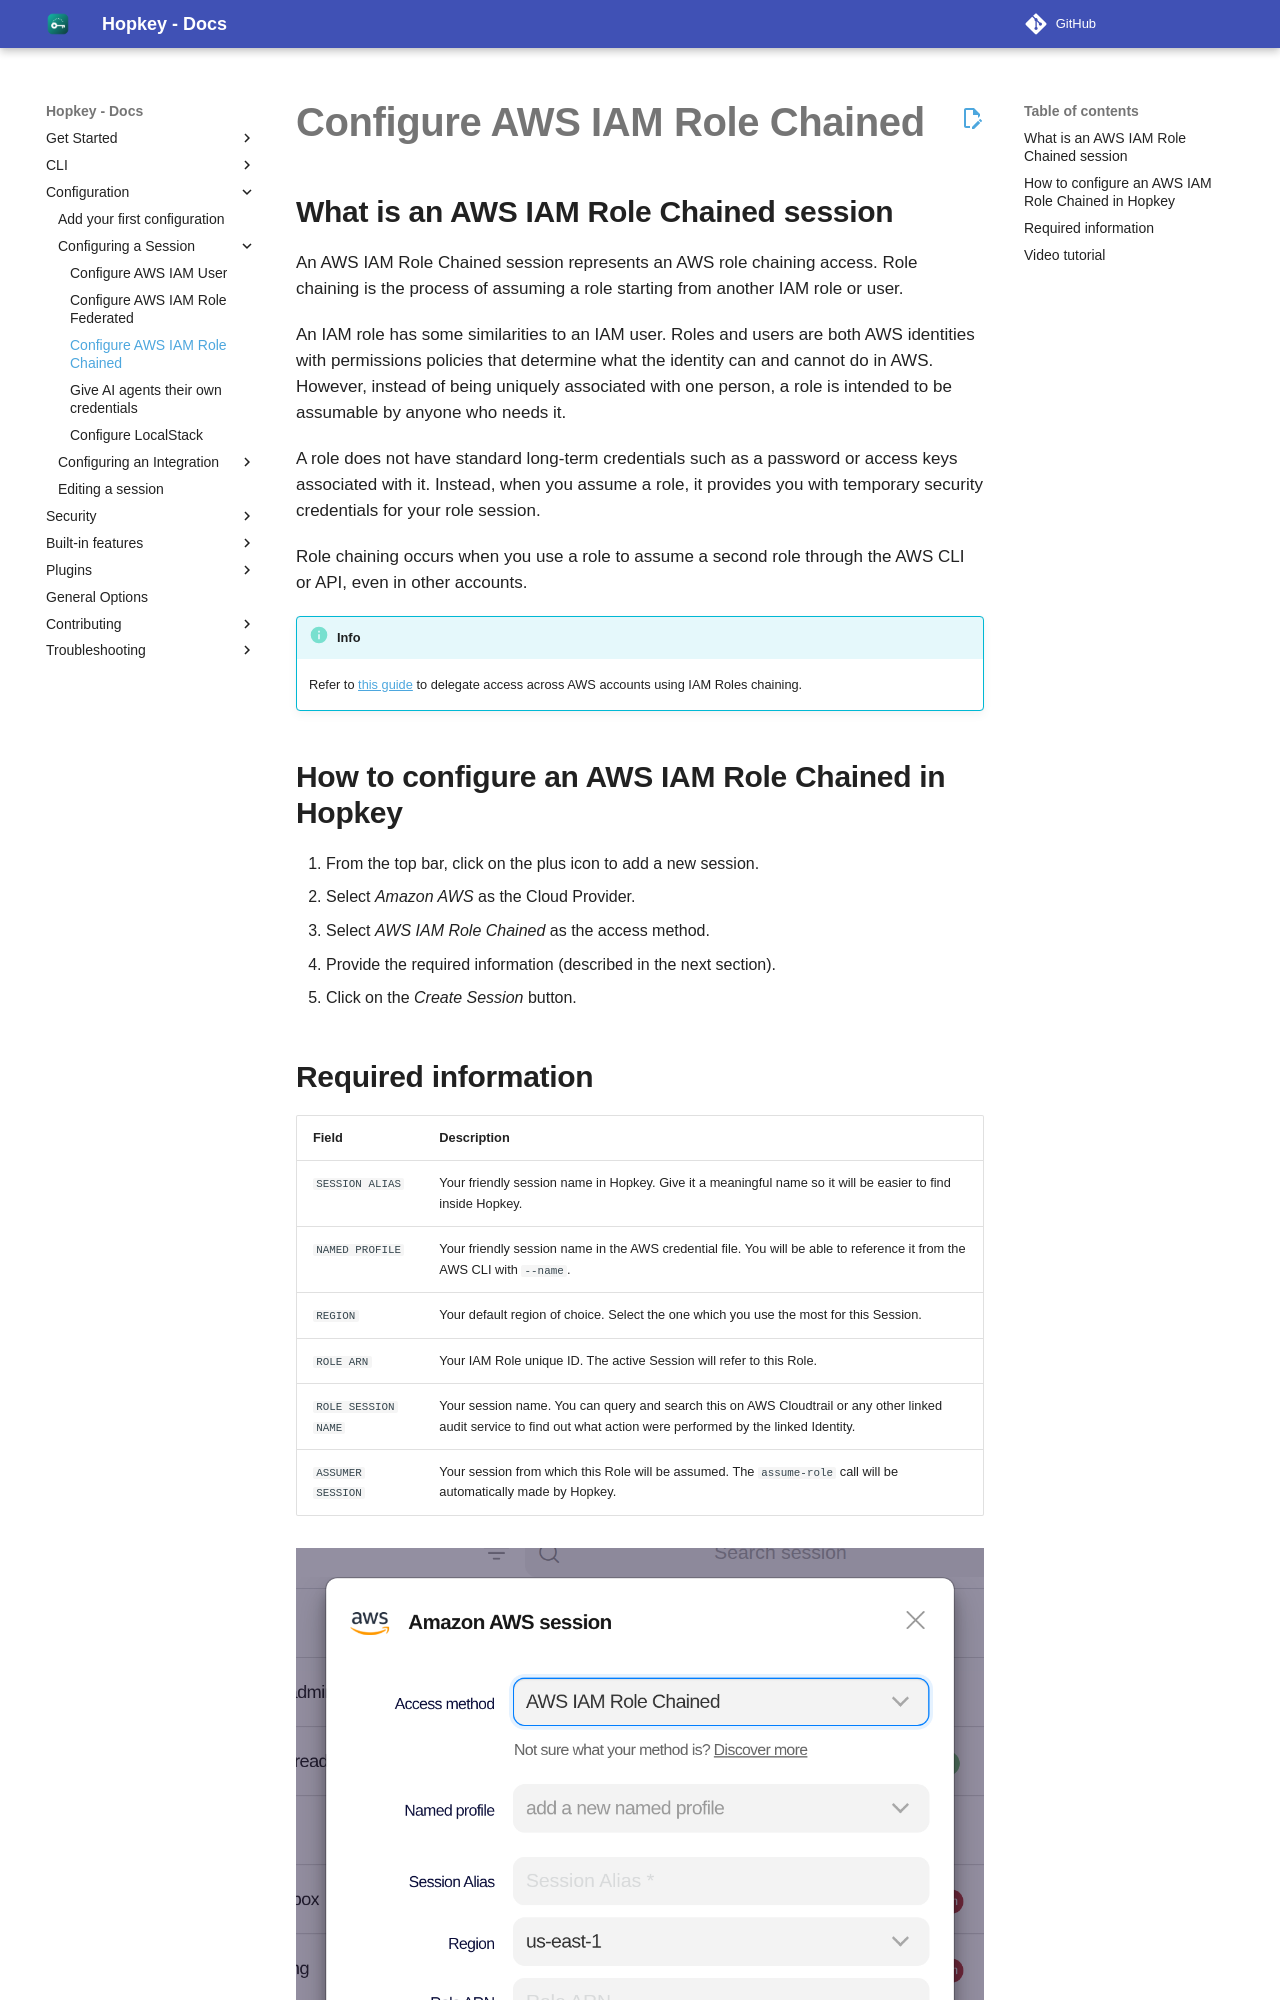

repository: willroll/hopkey · page: 0.26.1/configuring-session/configure-aws-iam-role-chained/index.html · generator: mkdocs

---
title: "Configure AWS IAM Role Chained"
description: "How to configure an AWS IAM Role Chained session. An AWS IAM Role Chained session represents an AWS role chaining access. Role chaining is the process of assuming a role starting from another IAM role or user."
page_type: "session"
structured_data_how_to_title: "Configure AWS IAM Role Chained"
structured_data_how_to_tip1: "From the top bar, click on the plus icon to add a new session."
structured_data_how_to_tip2: "Select _Amazon AWS_ as the Cloud Provider."
structured_data_how_to_tip3: "Select _AWS IAM Role Chained_ as the access method."
structured_data_how_to_tip4: "Provide the required information (described in the next section)."
structured_data_how_to_tip5: "Click on the _Create Session_ button."
social_title: "Configure AWS IAM Role Chained"
social_description: "How to configure an AWS IAM Role Chained session. An AWS IAM Role Chained session represents an AWS role chaining access. Role chaining is the process of assuming a role starting from another IAM role or user."
social_relative_image_path: "aws-iam-role-chained-session.png"
sitemap_video_title: "Configure AWS IAM Role Chained"
sitemap_video_content: "newuxui/aws-iam-chained.mp4"
---

## What is an AWS IAM Role Chained session

An AWS IAM Role Chained session represents an AWS role chaining access. Role chaining is the process of assuming a role starting from another IAM role or user.

An IAM role has some similarities to an IAM user. Roles and users are both AWS identities with permissions policies that determine what the identity can and cannot do in AWS. However, instead of being uniquely associated with one person, a role is intended to be assumable by anyone who needs it.

A role does not have standard long-term credentials such as a password or access keys associated with it. Instead, when you assume a role, it provides you with temporary security credentials for your role session.

Role chaining occurs when you use a role to assume a second role through the AWS CLI or API, even in other accounts.

!!! Info
    Refer to [this guide](https://docs.aws.amazon.com/IAM/latest/UserGuide/id_roles_create_for-idp_saml.html){: target='_blank'} to delegate access across AWS accounts using IAM Roles chaining.
